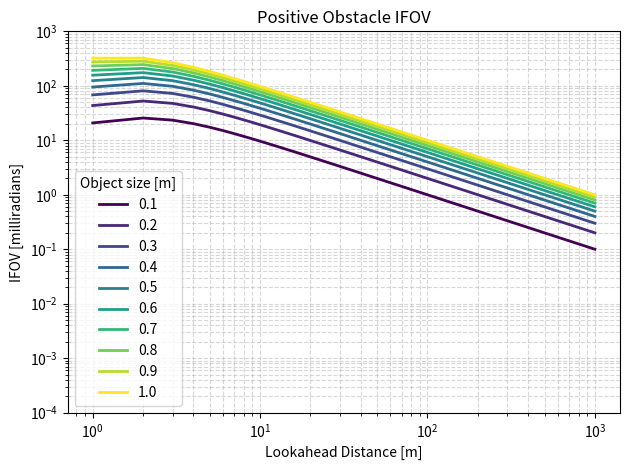
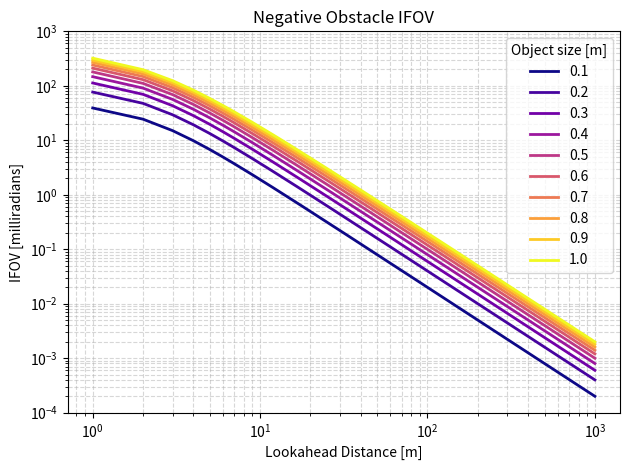
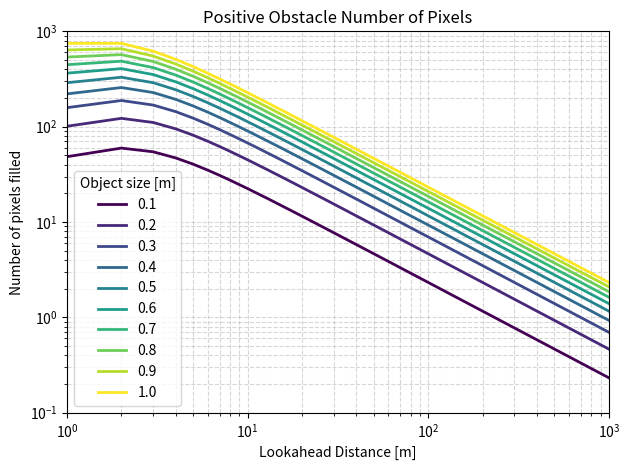
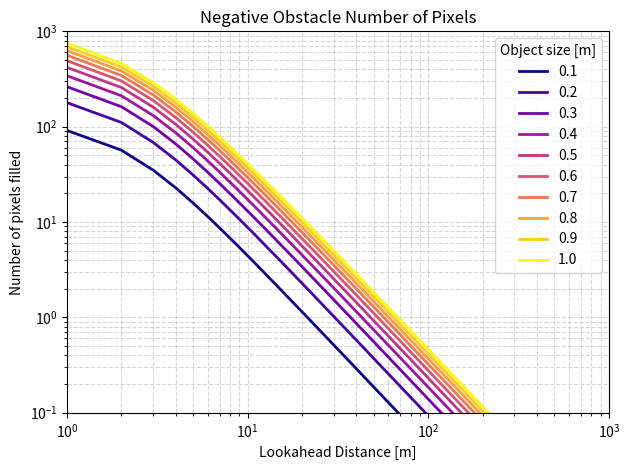
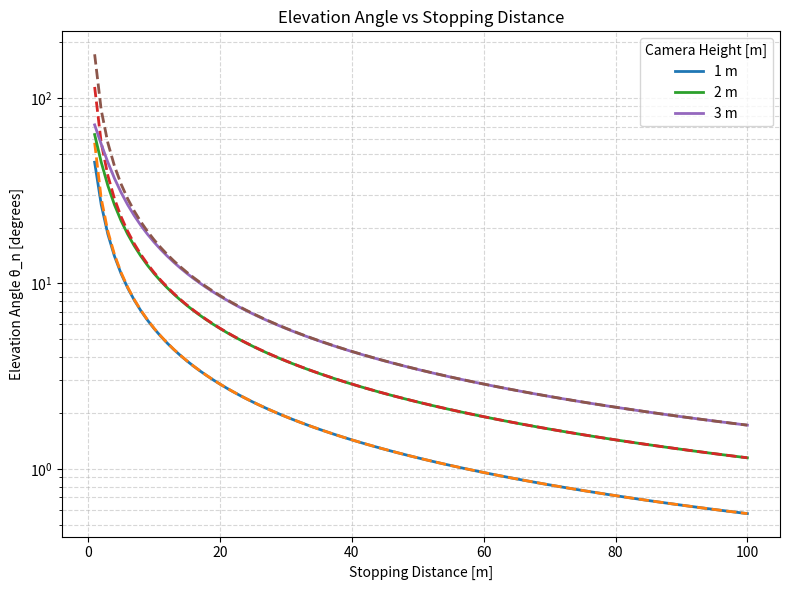

Recreate these plots in Python, in order.
import numpy as np
import matplotlib.pyplot as plt
from matplotlib import cm

'''
This module calculates and visualizes how the Instantaneous Field of View (IFOV) changes
for both positive and negative obstacles at varying distances from a camera placed at a
certain height. It simulates the IFOV for obstacles of different sizes, showing how the
field of view and the number of pixels occupied by the obstacle change as the stopping
distance increases. Additionally, the code visualizes how the elevation angle decreases 
with increasing stopping distance for different camera heights. These visualizations are
helpful for understanding the relationship between obstacle size, distance, and camera
view in applications such as obstacle detection and machine vision systems
'''

# Define variables
stoppingDistance = np.arange(1, 1001)  # Stopping distance in meters
hc = 2  # Camera height in meters
hp = np.arange(0.1, 1.1, 0.1)  # Positive obstacle height in meters
wn = hp  # Negative obstacle width in meters

IFOVp = np.zeros((len(hp), len(stoppingDistance)))  # Positive obstacle field of view
IFOVn = np.zeros((len(wn), len(stoppingDistance)))  # Negative obstacle field of view

# Calculate IFOV for positive and negative obstacles
for i in range(len(hp)):
    IFOVp[i, :] = np.arctan(hc / stoppingDistance) - np.arctan((hc - hp[i]) / stoppingDistance)
    IFOVn[i, :] = np.arctan(hc / stoppingDistance) - np.arctan(hc / (stoppingDistance + wn[i]))

# Plot for Positive Obstacle IFOV
plt.figure()
colors = cm.get_cmap('viridis', len(hp))  # Use 'viridis' colormap
for i in range(len(hp)):
    plt.plot(stoppingDistance, IFOVp[i, :] * 10**3, color=colors(i), linewidth=2)

plt.xscale('log')
plt.yscale('log')
plt.grid(True, which="both", linestyle="--", alpha=0.5)
plt.title('Positive Obstacle IFOV')
plt.xlabel('Lookahead Distance [m]')
plt.ylabel('IFOV [milliradians]')
plt.ylim([10**-4, 10**3])
hp_labels = [f'{h:.1f}' for h in hp]
plt.legend(hp_labels, title="Object size [m]", loc='lower left')
plt.tight_layout()
plt.savefig('IFOV_Positive.png', dpi=300)
plt.show()

# Plot for Negative Obstacle IFOV
plt.figure()
colors = cm.get_cmap('plasma', len(wn))  # Use 'plasma' colormap
for i in range(len(wn)):
    plt.plot(stoppingDistance, IFOVn[i, :] * 10**3, color=colors(i), linewidth=2)

plt.xscale('log')
plt.yscale('log')
plt.grid(True, which="both", linestyle="--", alpha=0.5)
plt.title('Negative Obstacle IFOV')
plt.xlabel('Lookahead Distance [m]')
plt.ylabel('IFOV [milliradians]')
plt.ylim([10**-4, 10**3])
wn_labels = [f'{w:.1f}' for w in wn]
plt.legend(wn_labels, title="Object size [m]", loc='upper right')
plt.tight_layout()
plt.savefig('IFOV_Negative.png', dpi=300)
plt.show()

# Number of pixels
IFOVenvisioned = 0.43  # millirads

# Plot for Positive Obstacle Number of Pixels
plt.figure()
colors = cm.get_cmap('viridis', len(hp))
for i in range(len(hp)):
    plt.plot(stoppingDistance, IFOVp[i, :] * 10**3 / IFOVenvisioned, color=colors(i), linewidth=2)

plt.xscale('log')
plt.yscale('log')
plt.grid(True, which="both", linestyle="--", alpha=0.5)
plt.title('Positive Obstacle Number of Pixels')
plt.xlabel('Lookahead Distance [m]')
plt.ylabel('Number of pixels filled')
plt.ylim([10**-1, 10**3])
plt.xlim([min(stoppingDistance), max(stoppingDistance)])
plt.legend(hp_labels, title="Object size [m]", loc='lower left')
plt.tight_layout()
plt.savefig('IFOV_Positive_NumPixels.png', dpi=300)
plt.show()

# Plot for Negative Obstacle Number of Pixels
plt.figure()
colors = cm.get_cmap('plasma', len(wn))
for i in range(len(wn)):
    plt.plot(stoppingDistance, IFOVn[i, :] * 10**3 / IFOVenvisioned, color=colors(i), linewidth=2)

plt.xscale('log')
plt.yscale('log')
plt.grid(True, which="both", linestyle="--", alpha=0.5)
plt.title('Negative Obstacle Number of Pixels')
plt.xlabel('Lookahead Distance [m]')
plt.ylabel('Number of pixels filled')
plt.ylim([10**-1, 10**3])
plt.xlim([min(stoppingDistance), max(stoppingDistance)])
plt.legend(wn_labels, title="Object size [m]", loc='upper right')
plt.tight_layout()
plt.savefig('IFOV_Negative_NumPixels.png', dpi=300)
plt.show()

# How angle reduces with stopping distance
hc_values = np.arange(1, 4)  # Camera heights from 1 to 3 meters
s_values = np.arange(1, 101)  # Stopping distances from 1 to 100 meters

# Create the figure for angle vs stopping distance
plt.figure(figsize=(8, 6))
for hc in hc_values:
    angles = np.degrees(np.arctan(hc / s_values))  # Elevation angle in degrees
    angles_approx = np.degrees(hc / s_values)  # Approximation
    plt.plot(s_values, angles, linewidth=2, label=f'{hc} m')
    plt.plot(s_values, angles_approx, linewidth=2, linestyle='--')

plt.xscale('linear')
plt.yscale('log')  # Logarithmic scale for Y-axis
plt.xlabel('Stopping Distance [m]')
plt.ylabel('Elevation Angle θ_n [degrees]')
plt.grid(True, which="both", linestyle="--", alpha=0.5)
plt.title('Elevation Angle vs Stopping Distance')

# Add legend
plt.legend(title="Camera Height [m]", loc='upper right')

# Adjust layout and save
plt.tight_layout()
plt.savefig('Elevation_Angle_vs_StoppingDistance.png', dpi=300)
plt.show()
